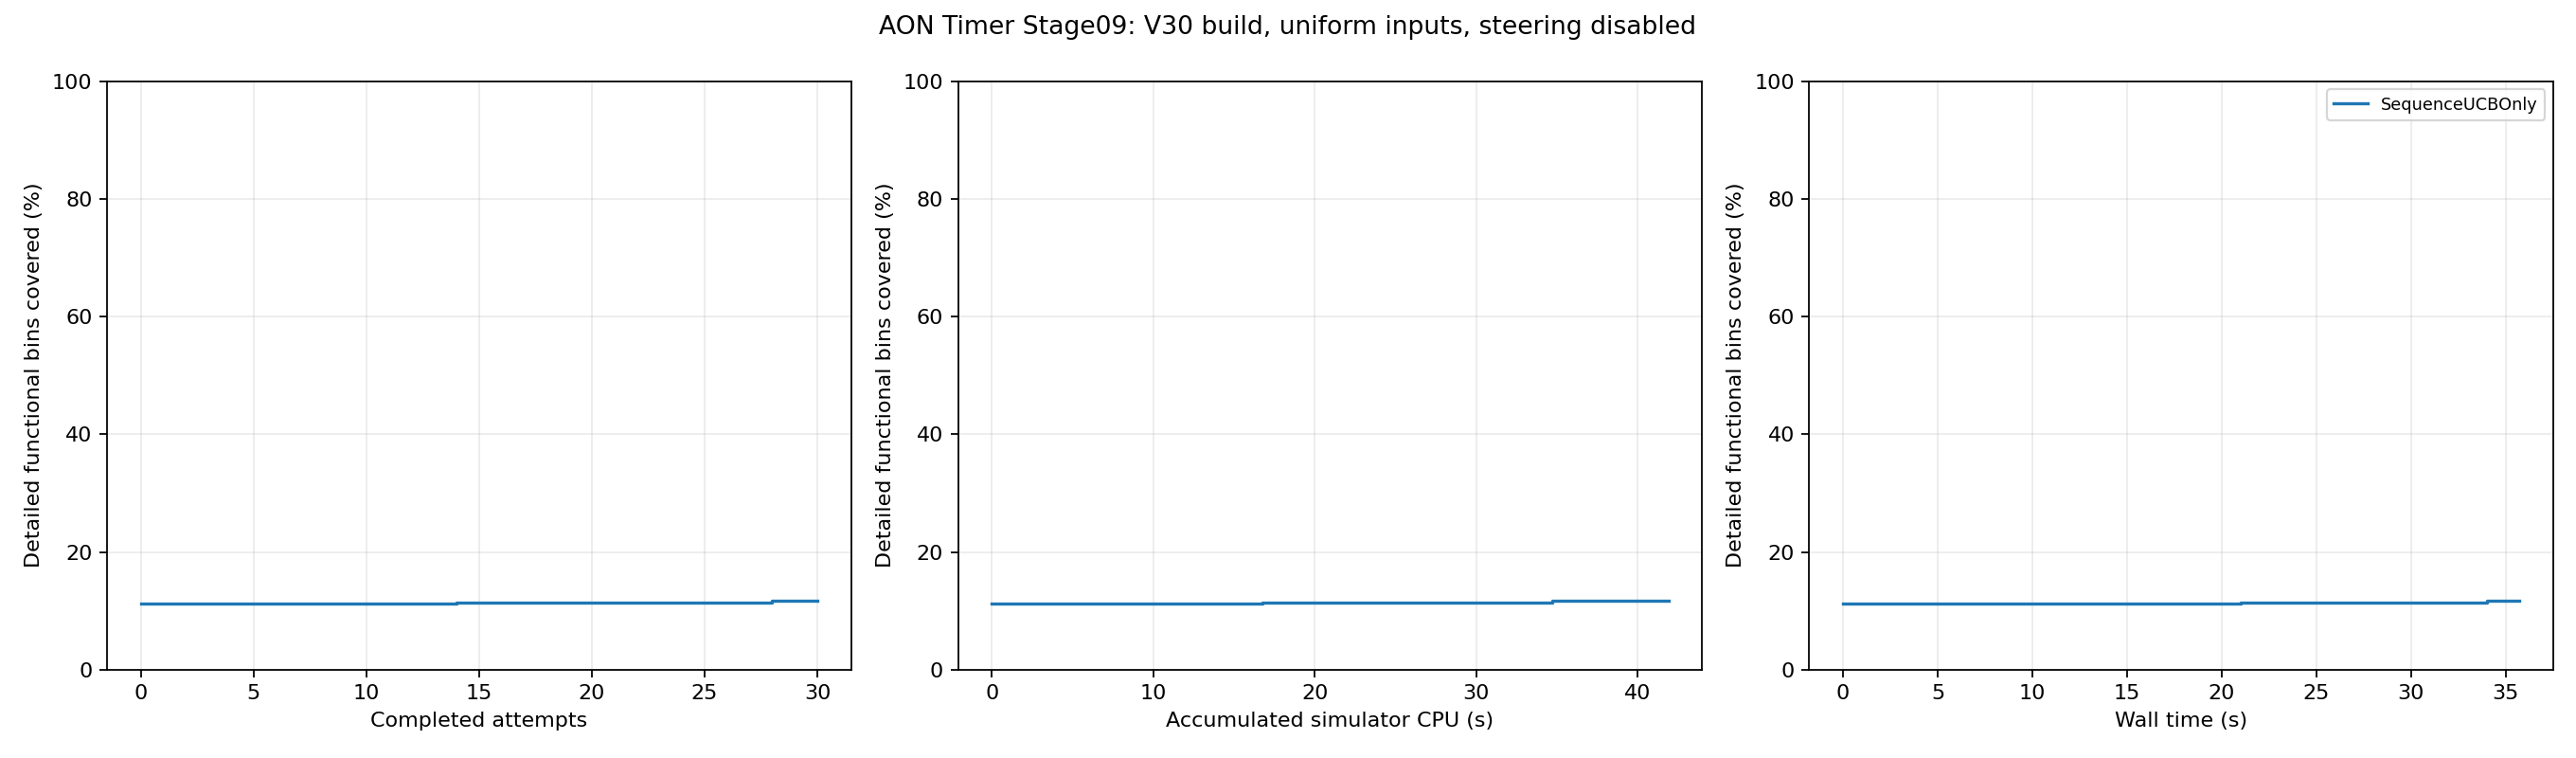

Values plotted in this chart, from the file beside it:
feedback_order, run_id, accepted, accumulated_simulator_cpu_seconds, wall_seconds, covered_bins, coverage_percent, new_bins
1, 7, True, 1.01, 11.29, 508, 11.27, 0
2, 9, True, 2.06, 12.19, 508, 11.27, 0
3, 4, True, 2.98, 12.38, 508, 11.27, 0
4, 0, True, 4.49, 12.59, 508, 11.27, 0
5, 6, True, 6.31, 12.8, 508, 11.27, 0
6, 2, True, 7.39, 13.2, 508, 11.27, 0
7, 8, True, 8.42, 13.36, 508, 11.27, 0
8, 1, True, 10.14, 13.64, 508, 11.27, 0
9, 5, True, 10.99, 13.86, 508, 11.27, 0
10, 3, True, 12.08, 14.06, 508, 11.27, 0
11, 10, True, 13.06, 16.79, 509, 11.29, 1
12, 11, True, 14.72, 18.84, 509, 11.29, 0
13, 14, True, 15.81, 19.29, 509, 11.29, 0
14, 16, True, 16.77, 20.99, 513, 11.38, 4
15, 12, True, 18.5, 25.27, 513, 11.38, 0
16, 19, True, 19.51, 26.01, 513, 11.38, 0
17, 17, True, 20.54, 26.56, 513, 11.38, 0
18, 21, True, 21.55, 26.73, 513, 11.38, 0
19, 13, True, 23.59, 26.94, 513, 11.38, 0
20, 20, True, 24.8, 27.45, 513, 11.38, 0
21, 18, True, 26.34, 28.03, 513, 11.38, 0
22, 15, True, 27.39, 28.66, 513, 11.38, 0
23, 22, True, 29.23, 29.05, 513, 11.38, 0
24, 23, True, 30.15, 29.24, 513, 11.38, 0
25, 24, True, 31.05, 31.48, 513, 11.38, 0
26, 25, True, 31.93, 32.2, 513, 11.38, 0
27, 26, True, 32.94, 32.7, 513, 11.38, 0
28, 29, True, 34.72, 34, 529, 11.74, 16
29, 27, True, 38.33, 35.38, 529, 11.74, 0
30, 28, True, 41.9, 35.74, 529, 11.74, 0
